Photos from the image-classification dataset "Augmented" in the GitHub repository KunyitAlami/Pembelajaran-mesin-1-dataset. Its 3 classes are: kosong, penuh, terisi.

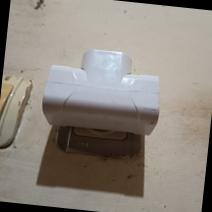
Label: kosong

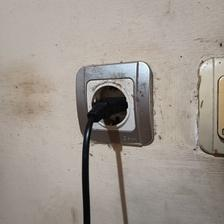
Label: penuh

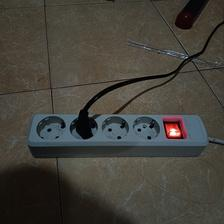
Label: terisi

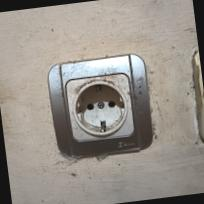
Label: kosong

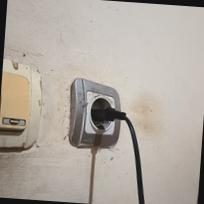
Label: penuh

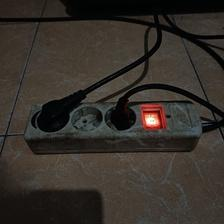
Label: terisi
